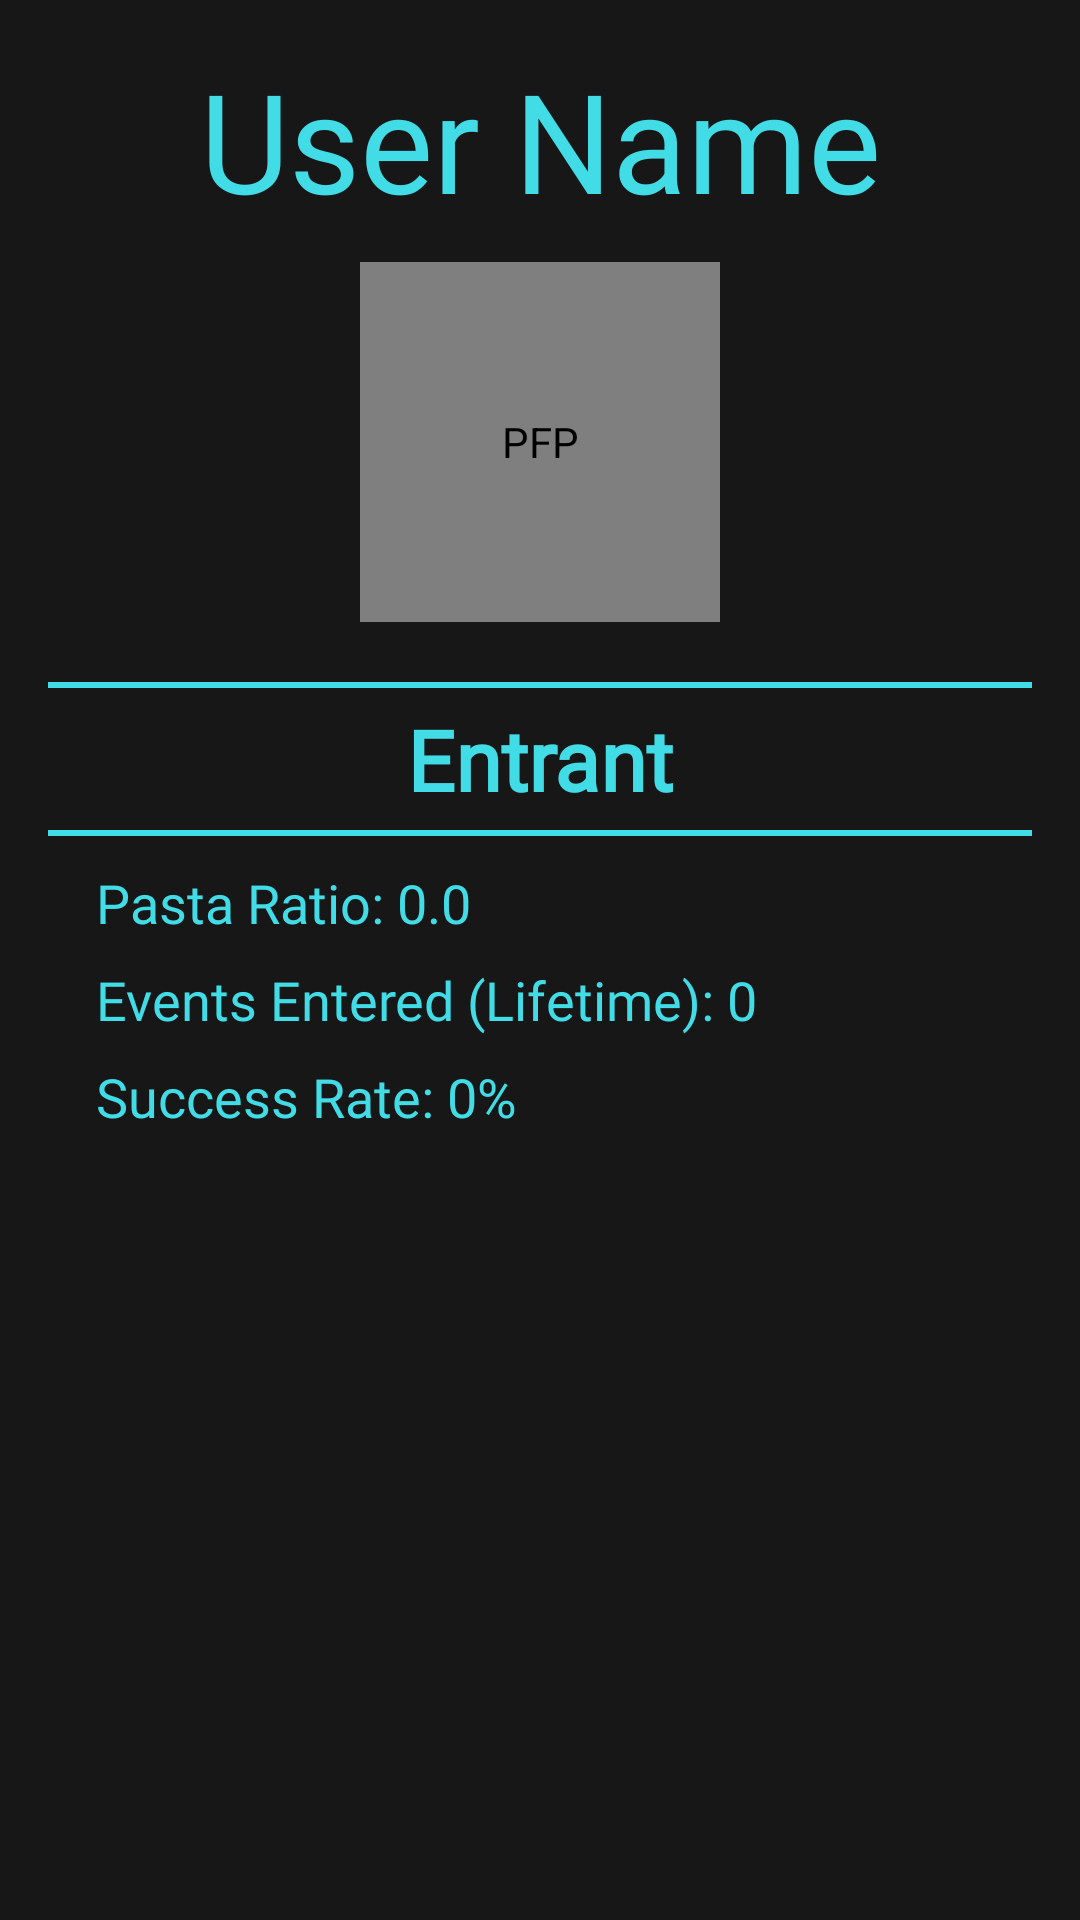

Produce the Android XML layout that renders to this screen, including the resource entries it uses.
<!-- AndroidManifest.xml: application theme Theme.MyApplication -->
<!-- res/layout/fragment_user_metrics.xml -->
<?xml version="1.0" encoding="utf-8"?>

<androidx.constraintlayout.widget.ConstraintLayout
    xmlns:android="http://schemas.android.com/apk/res/android"
    android:layout_width="match_parent"
    android:layout_height="match_parent"
    xmlns:tools="http://schemas.android.com/tools"
    android:background="@color/back_gray"
    android:id="@+id/user_metrics">

    <LinearLayout
        android:id="@+id/linearLayout"
        android:layout_width="match_parent"
        android:layout_height="wrap_content"
        android:orientation="vertical"
        android:layout_marginTop="20dp"
        android:padding="16dp"
        tools:context=".MainActivity">

        
        <TextView
            android:id="@+id/metric_username"
            android:layout_width="match_parent"
            android:layout_height="wrap_content"
            android:fontFamily="@font/belanosima"
            android:text="@string/user_name"
            android:textAlignment="center"
            android:textColor="@color/text_cyan"
            android:textSize="46sp" />

        <de.hdodenhof.circleimageview.CircleImageView
            android:id="@+id/metric_image"
            android:layout_width="120dp"
            android:layout_height="120dp"
            android:layout_gravity="center"
            android:src="@mipmap/placeholderpfp"
            android:layout_marginTop="10dp"
            android:layout_marginBottom="20dp"
            android:contentDescription="PFP" />

        
        <View
            android:layout_width="match_parent"
            android:layout_height="2dp"
            android:background="@color/text_cyan"
            android:layout_marginBottom="5dp" />

        <TextView
            android:layout_width="match_parent"
            android:layout_height="wrap_content"
            android:text="Entrant"
            android:textSize="28sp"
            android:textStyle="bold"
            android:gravity="center"
            android:textColor="@color/text_cyan"
            android:fontFamily="@font/belanosima"/>

        <View
            android:layout_width="match_parent"
            android:layout_height="2dp"
            android:background="@color/text_cyan"
            android:layout_marginBottom="10dp"
            android:layout_marginTop="5dp"/>

        <LinearLayout
            android:layout_width="match_parent"
            android:layout_height="wrap_content"
            android:orientation="vertical"
            android:paddingStart="16dp"
            android:paddingEnd="16dp">


            <TextView
                android:id="@+id/metric_pasta"
                android:layout_width="match_parent"
                android:layout_height="wrap_content"
                android:textSize="18dp"
                android:fontFamily="@font/aleo_medium"
                android:text="Pasta Ratio: 0.0"
                android:textColor="@color/text_cyan"
                android:paddingBottom="8dp" />

            <TextView
                android:id="@+id/metric_entered_life"
                android:layout_width="match_parent"
                android:layout_height="wrap_content"
                android:text="Events Entered (Lifetime): 0"
                android:textColor="@color/text_cyan"
                android:textSize="18dp"
                android:fontFamily="@font/aleo_medium"
                android:paddingBottom="8dp" />

            <TextView
                android:id="@+id/metric_success"
                android:layout_width="match_parent"
                android:layout_height="wrap_content"
                android:text="Success Rate: 0%"
                android:textSize="18dp"
                android:fontFamily="@font/aleo_medium"
                android:textColor="@color/text_cyan"
                android:paddingBottom="8dp" />
        </LinearLayout>

        <LinearLayout
            android:id="@+id/metric_organizer"
            android:layout_width="match_parent"
            android:layout_height="wrap_content"
            android:orientation="vertical"
            android:layout_marginTop="10dp"
            android:visibility="gone">

            <View
                android:layout_width="match_parent"
                android:layout_height="2dp"
                android:background="@color/text_cyan"
                android:layout_marginBottom="5dp" />

            <TextView
                android:layout_width="match_parent"
                android:layout_height="wrap_content"
                android:text="Organizer"
                android:textSize="28sp"
                android:textStyle="bold"
                android:gravity="center"
                android:textColor="@color/text_cyan"
                android:fontFamily="@font/belanosima"/>

            <View
                android:layout_width="match_parent"
                android:layout_height="2dp"
                android:background="@color/text_cyan"
                android:layout_marginBottom="10dp"
                android:layout_marginTop="5dp"/>

            <LinearLayout
                android:layout_width="match_parent"
                android:layout_height="wrap_content"
                android:orientation="vertical"
                android:paddingStart="16dp"
                android:paddingEnd="16dp">

                <TextView
                    android:id="@+id/metric_created"
                    android:layout_width="match_parent"
                    android:layout_height="wrap_content"
                    android:text="Number of Events Created: 0"
                    android:textColor="@color/text_cyan"
                    android:textSize="18dp"
                    android:fontFamily="@font/aleo_medium"
                    android:paddingBottom="8dp" />

                <TextView
                    android:id="@+id/metric_org_enter"
                    android:layout_width="match_parent"
                    android:layout_height="wrap_content"
                    android:text="Number of People Who Applied: 0"
                    android:textColor="@color/text_cyan"
                    android:textSize="18dp"
                    android:fontFamily="@font/aleo_medium"
                    android:paddingBottom="8dp" />

                <TextView
                    android:id="@+id/metric_org_winner"
                    android:layout_width="match_parent"
                    android:layout_height="wrap_content"
                    android:text="Number of People Who Participated: 0"
                    android:textColor="@color/text_cyan"
                    android:textSize="18dp"
                    android:fontFamily="@font/aleo_medium"
                    android:paddingBottom="8dp" />

                <TextView
                    android:id="@+id/metric_org_avgenter"
                    android:layout_width="match_parent"
                    android:layout_height="wrap_content"
                    android:text="Average Number of Entrants Per Event: 0"
                    android:textColor="@color/text_cyan"
                    android:textSize="18dp"
                    android:fontFamily="@font/aleo_medium"
                    android:paddingBottom="8dp" />

                <TextView
                    android:id="@+id/metric_org_avgdecline"
                    android:layout_width="match_parent"
                    android:layout_height="wrap_content"
                    android:text="Average Declines Per Event: 0"
                    android:textColor="@color/text_cyan"
                    android:textSize="18dp"
                    android:fontFamily="@font/aleo_medium"
                    android:paddingBottom="8dp" />

                <TextView
                    android:id="@+id/metric_org_decrate"
                    android:layout_width="match_parent"
                    android:layout_height="wrap_content"
                    android:text="Decline Rate: 0%"
                    android:textSize="18dp"
                    android:fontFamily="@font/aleo_medium"
                    android:textColor="@color/text_cyan"
                    android:paddingBottom="8dp" />
            </LinearLayout>
        </LinearLayout>

    </LinearLayout>

</androidx.constraintlayout.widget.ConstraintLayout>
<!-- resources referenced by this layout -->
<resources>
  <color name="back_gray">#FF171717</color>
  <color name="text_cyan">#FF41DCE6</color>
  <!-- mipmap placeholderpfp: webp bitmap (mipmap-hdpi, 3748 bytes) -->
  <string name="user_name">User Name</string>
  <style name="Theme.MyApplication" parent="Theme.MaterialComponents.DayNight.DarkActionBar">
          
          <item name="android:windowBackground">@color/back_gray</item>
          <item name="colorPrimary">@color/fore_purple</item>
          <item name="colorOnPrimary">@color/bonus_yellow</item>
          
          <item name="colorSecondary">@color/fore_purple</item>
          <item name="colorOnSecondary">@color/bonus_yellow</item>
          
      </style>
  <color name="fore_purple">#FF7C33A6</color>
  <color name="bonus_yellow">#FFEBDC32</color>
</resources>
